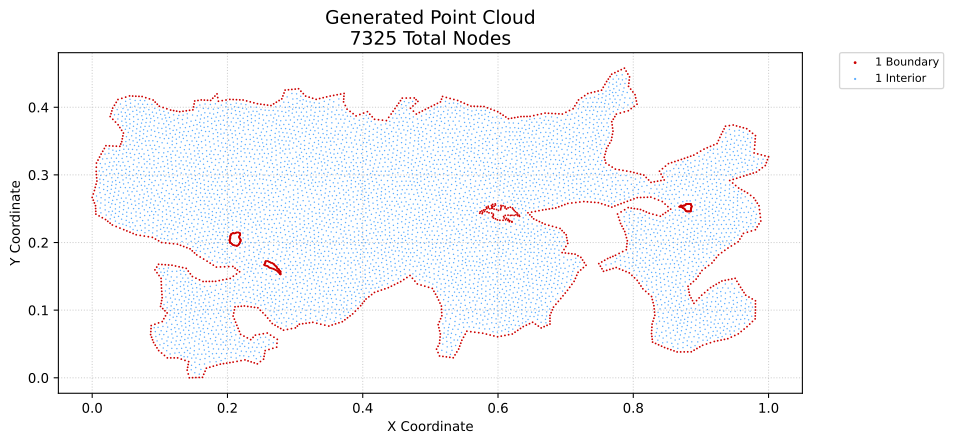

The table this chart was drawn from, first rows:
x, y, region, classification
0.0, 0.2667, 1, boundary
0.001631, 0.2626, 1, boundary
0.001623, 0.2718, 1, boundary
0.003263, 0.2585, 1, boundary
0.003247, 0.2769, 1, boundary
0.004488, 0.2815, 1, boundary
0.005085, 0.2503, 1, boundary
0.004894, 0.2544, 1, boundary
0.005466, 0.242, 1, boundary
0.005275, 0.2461, 1, boundary
0.005729, 0.2862, 1, boundary
0.006266, 0.3004, 1, boundary
0.005915, 0.3052, 1, boundary
0.006096, 0.3113, 1, boundary
0.006278, 0.3175, 1, boundary
0.00697, 0.2908, 1, boundary
0.006618, 0.2956, 1, boundary
0.008585, 0.3219, 1, boundary
0.01021, 0.2393, 1, boundary
0.01089, 0.3263, 1, boundary
0.0132, 0.3307, 1, boundary
0.01496, 0.2366, 1, boundary
0.01557, 0.3349, 1, boundary
0.01795, 0.339, 1, boundary
0.01971, 0.234, 1, boundary
0.02032, 0.3431, 1, boundary
0.02308, 0.2313, 1, boundary
0.02545, 0.3429, 1, boundary
0.02645, 0.2286, 1, boundary
0.02659, 0.3862, 1, boundary
0.02782, 0.3904, 1, boundary
0.02905, 0.3946, 1, boundary
0.02982, 0.2259, 1, boundary
0.03028, 0.3987, 1, boundary
0.03059, 0.3426, 1, boundary
0.0305, 0.3822, 1, boundary
0.03289, 0.403, 1, boundary
0.03441, 0.3781, 1, boundary
0.03544, 0.2236, 1, boundary
0.03572, 0.3424, 1, boundary
0.0355, 0.4072, 1, boundary
0.03832, 0.374, 1, boundary
0.03811, 0.4114, 1, boundary
0.04106, 0.2213, 1, boundary
0.04085, 0.3422, 1, boundary
0.04094, 0.37, 1, boundary
0.04227, 0.3457, 1, boundary
0.04368, 0.3491, 1, boundary
0.04356, 0.3659, 1, boundary
0.04381, 0.4132, 1, boundary
0.04451, 0.3534, 1, boundary
0.04534, 0.3576, 1, boundary
0.04617, 0.3618, 1, boundary
0.04668, 0.219, 1, boundary
0.04951, 0.415, 1, boundary
0.05128, 0.2171, 1, boundary
0.05521, 0.4167, 1, boundary
0.05587, 0.2152, 1, boundary
0.05986, 0.4165, 1, boundary
0.06047, 0.2133, 1, boundary
... 7,265 more rows
